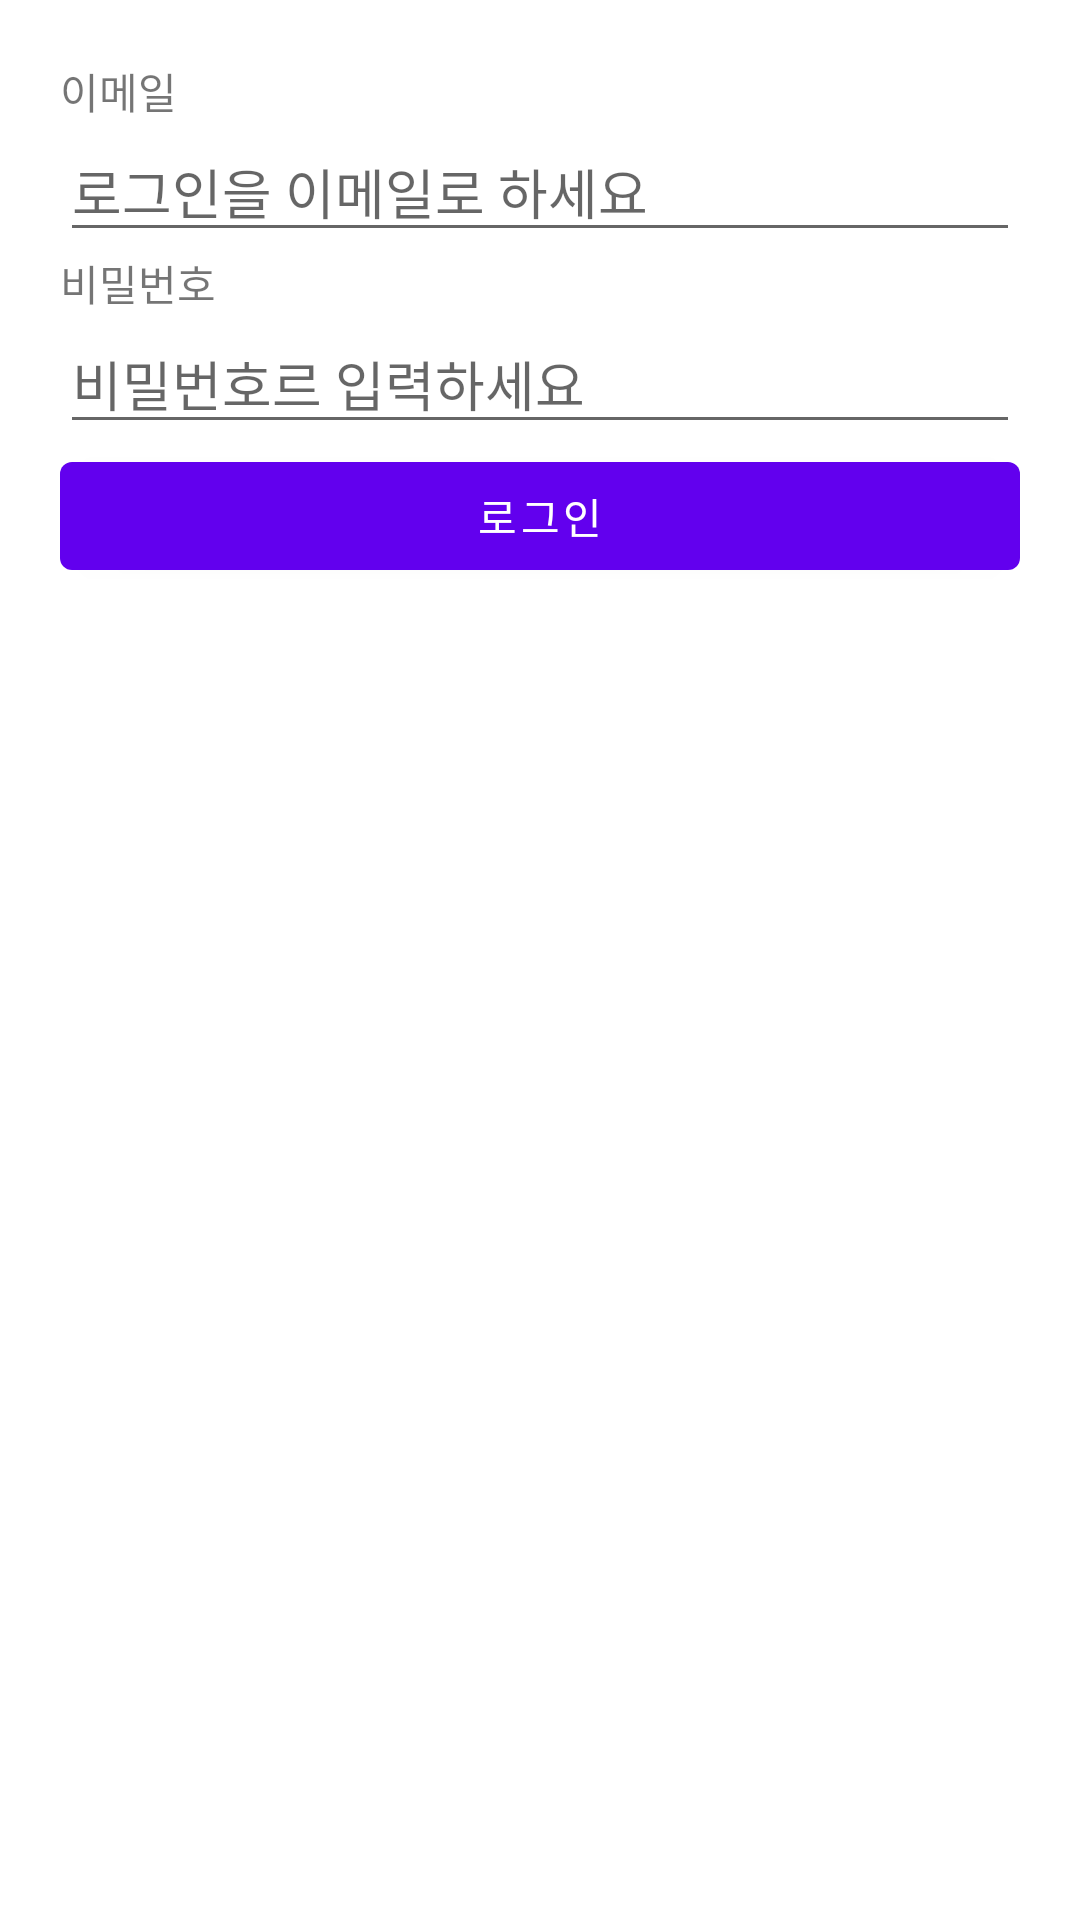

This screen was rendered from an Android layout file. Write that file and the resources it references.
<!-- AndroidManifest.xml: activity theme Theme.ApiPractice_20210413.NoActionBar -->
<!-- res/layout/activity_main.xml -->
<?xml version="1.0" encoding="utf-8"?>
<LinearLayout xmlns:android="http://schemas.android.com/apk/res/android"
    xmlns:app="http://schemas.android.com/apk/res-auto"
    xmlns:tools="http://schemas.android.com/tools"
    android:layout_width="match_parent"
    android:layout_height="match_parent"
    tools:context=".MainActivity"
    android:orientation="vertical"
    android:padding="20dp">

    <TextView
        android:layout_width="wrap_content"
        android:layout_height="wrap_content"
        android:text="이메일"/>

    <EditText
        android:id="@+id/emailEdt"
        android:layout_width="match_parent"
        android:layout_height="wrap_content"
        android:hint="로그인을 이메일로 하세요"
        android:inputType="textEmailAddress"/>

    <TextView
        android:layout_width="wrap_content"
        android:layout_height="wrap_content"
        android:text="비밀번호"/>

    <EditText
        android:id="@+id/passwordEdt"
        android:layout_width="match_parent"
        android:layout_height="wrap_content"
        android:hint="비밀번호르 입력하세요"
        android:inputType="textPassword"/>

    <Button
        android:id="@+id/loginBtn"
        android:layout_width="match_parent"
        android:layout_height="wrap_content"
        android:text="로그인"/>


</LinearLayout>
<!-- resources referenced by this layout -->
<resources>
  <style name="Theme.ApiPractice_20210413.NoActionBar">
          <item name="windowActionBar">false</item>
          <item name="windowNoTitle">true</item>
      </style>
</resources>
